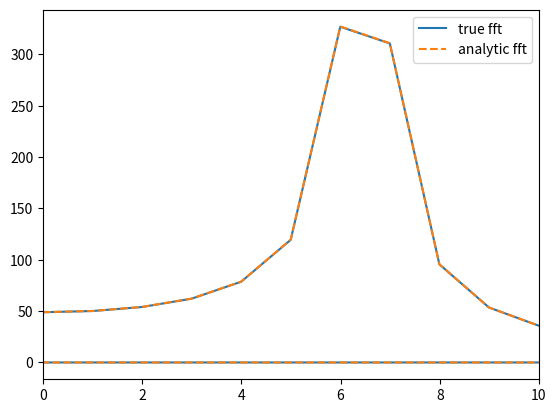
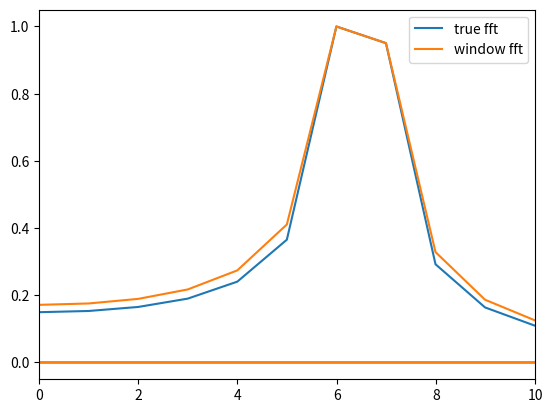
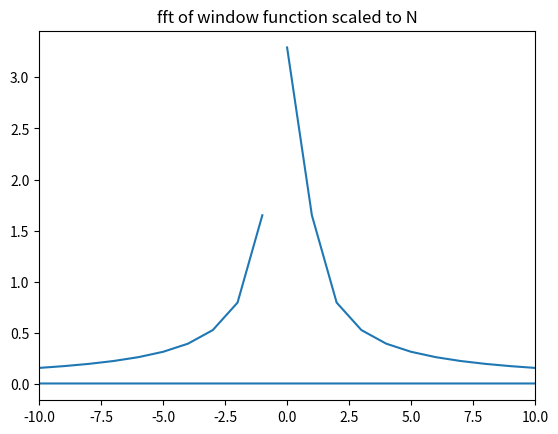

The matplotlib source for these figures, in order:
#!/usr/bin/env python3
# -*- coding: utf-8 -*-
"""
Created on Tue Oct 26 15:30:05 2021

@author: lfairgrievepark12
"""
import numpy as np
import matplotlib.pyplot as plt

# Decide our non integer sin freq, N, define our sin wave and our k
kp=6.5
N=1000
x=np.linspace(0,1,N)
f=np.sin(2*np.pi*kp*x)
k=np.fft.fftfreq(len(x),x[1]-x[0])

# take the fft
fft = abs(np.fft.fft(f))

# analytic format of function, based on exponential form of sin
def analfft(kt,kp,N):
    fft = np.zeros(len(kt))
    for i in range(len(kt)):
        fft1 = (1-np.exp(-2*np.pi*1j*(kt[i]+kp)))/(1-np.exp(-2*np.pi*1j*(kt[i]+kp)/(N)))
        fft2 = (1-np.exp(-2*np.pi*1j*(kt[i]-kp)))/(1-np.exp(-2*np.pi*1j*(kt[i]-kp)/(N)))
        fft[i] = (fft1-fft2)/(2j)
    return abs(fft)
        
analfft = analfft(k,kp,N)

# They seem to match well
plt.figure(1)
plt.plot(k,fft,'-', label = 'true fft')
plt.plot(k,analfft,'--', label = 'analytic fft')
plt.xlim([0,10])
plt.legend()
plt.savefig('P5c.png')
analerr = np.mean(abs(fft-analfft))
print('analytic fft vs. true fft mean error is', analerr)

# define window function and calculate windowed fft
fwin = f*(0.5-0.5*np.cos(2*np.pi*x/N))
fftfwin = abs(np.fft.fft(fwin,N))

plt.figure(2)
plt.plot(k,fft/max(fft),'-', label = 'true fft')
plt.plot(k,fftfwin/max(fftfwin), label = 'window fft')
plt.xlim([0,10])
plt.legend()
plt.savefig('P5d.png')


# calculate fft of window function
fftwin = abs(np.fft.fft((0.5-0.5*np.cos(2*np.pi*x/N))))

plt.figure(3)
plt.plot(k,fftwin*N,'-')
plt.xlim([-10,10])
plt.title('fft of window function scaled to N')
plt.savefig('P5e.png')


